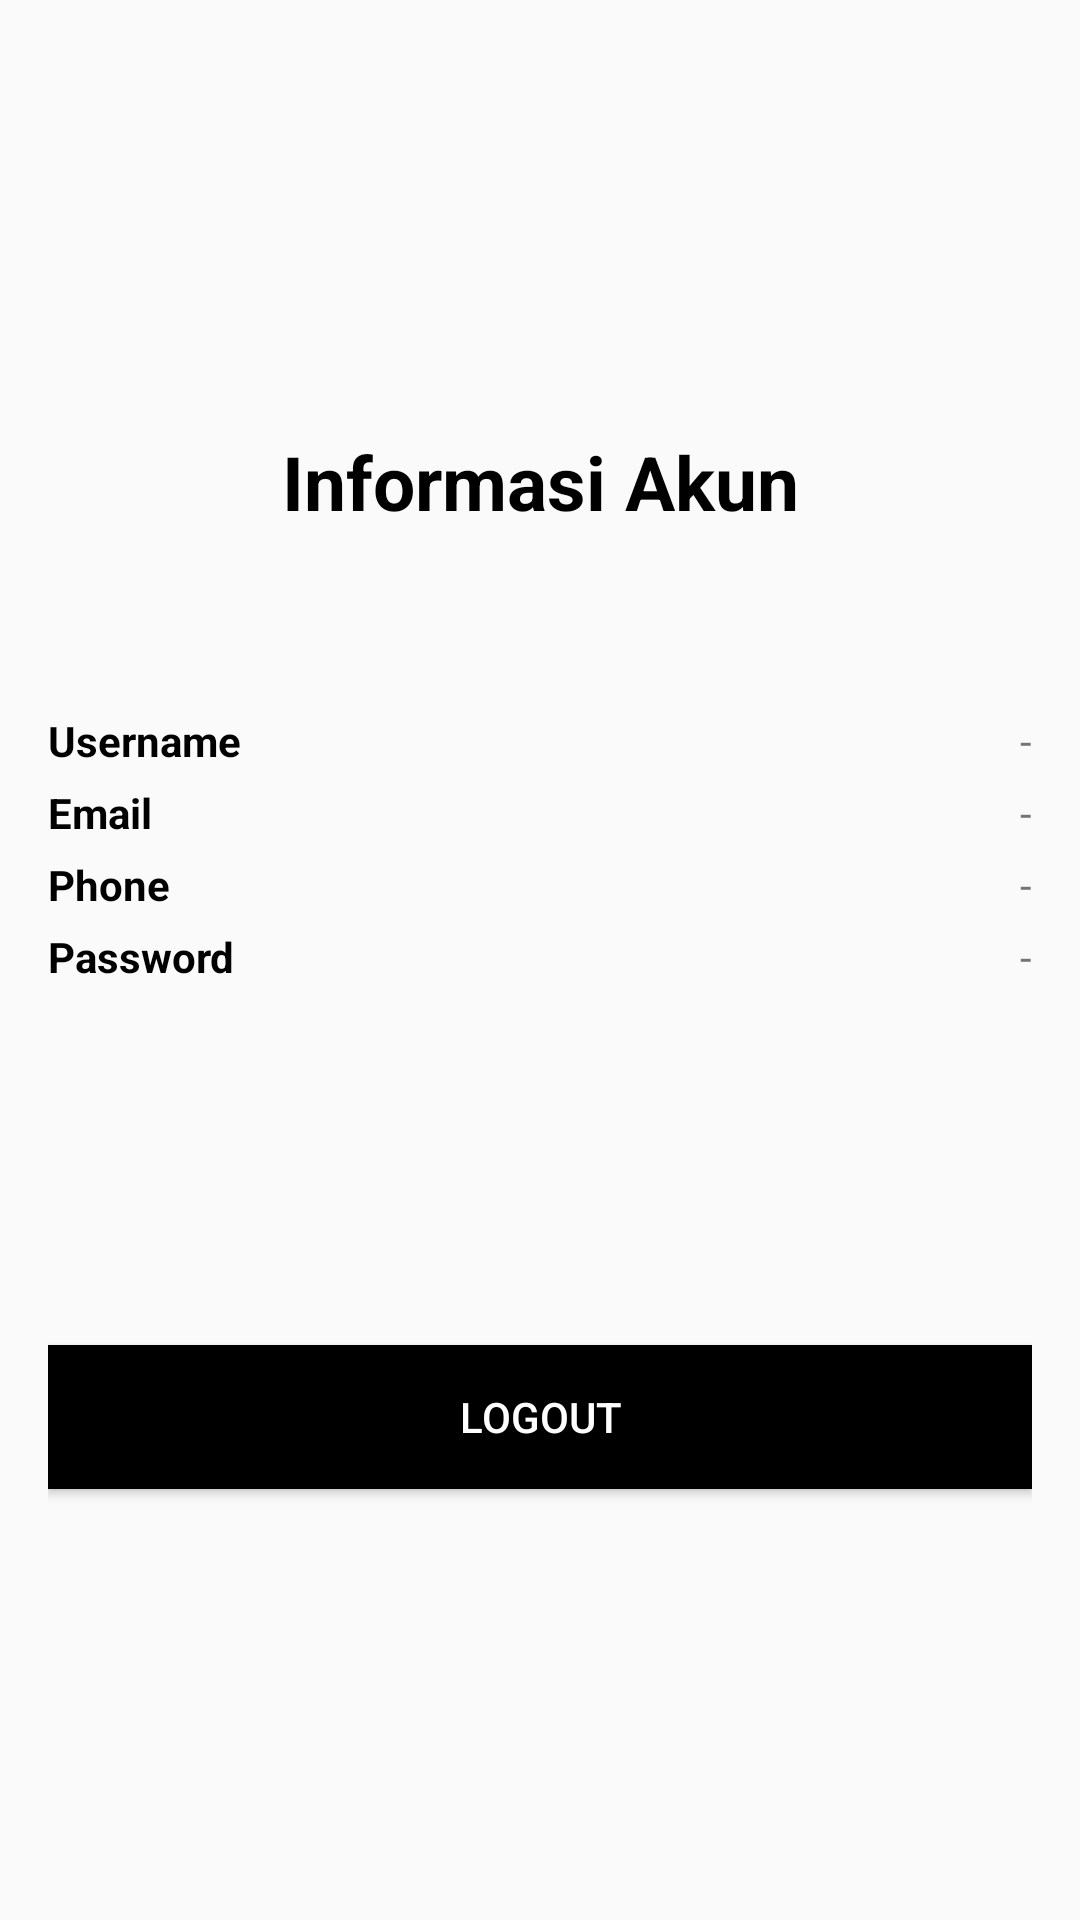

Produce the Android XML layout that renders to this screen, including the resource entries it uses.
<!-- AndroidManifest.xml: application theme Theme.UAS -->
<!-- res/layout/fragment_account.xml -->
<?xml version="1.0" encoding="utf-8"?>
<LinearLayout xmlns:android="http://schemas.android.com/apk/res/android"
    xmlns:app="http://schemas.android.com/apk/res-auto"
    xmlns:tools="http://schemas.android.com/tools"
    android:layout_width="match_parent"
    android:layout_height="match_parent"
    tools:context=".user.AccountFragment"
    android:orientation="vertical"
    android:gravity="center"
    android:padding="16dp">
    <TextView
        android:layout_width="match_parent"
        android:layout_height="wrap_content"
        android:text="Informasi Akun"
        android:gravity="center"
        android:textStyle="bold"
        android:textColor="@color/black"
        android:textSize="25dp"
        android:layout_marginBottom="60dp"/>
    <RelativeLayout
        android:layout_width="match_parent"
        android:layout_height="wrap_content">
        <TextView
            android:layout_width="wrap_content"
            android:layout_height="wrap_content"
            android:text="Username"
            android:textColor="@color/black"
            android:textStyle="bold" />

        <TextView
            android:id="@+id/txt_username"
            android:layout_width="wrap_content"
            android:layout_height="wrap_content"
            android:layout_alignParentEnd="true"
            android:gravity="center"
            android:text="-"/>
    </RelativeLayout>
    <RelativeLayout
        android:layout_width="match_parent"
        android:layout_height="wrap_content"
        android:layout_marginTop="5dp">
        <TextView
            android:layout_width="wrap_content"
            android:layout_height="wrap_content"
            android:text="Email"
            android:textStyle="bold"
            android:textColor="@color/black" />

        <TextView
            android:id="@+id/txt_email"
            android:layout_width="wrap_content"
            android:layout_height="wrap_content"
            android:layout_alignParentEnd="true"
            android:gravity="center"
            android:text="-" />
    </RelativeLayout>
    <RelativeLayout
        android:layout_width="match_parent"
        android:layout_height="wrap_content"
        android:layout_marginTop="5dp">
        <TextView
            android:layout_width="wrap_content"
            android:layout_height="wrap_content"
            android:text="Phone"
            android:textStyle="bold"
            android:textColor="@color/black" />

        <TextView
            android:id="@+id/txt_phone"
            android:layout_width="wrap_content"
            android:layout_height="wrap_content"
            android:layout_alignParentEnd="true"
            android:gravity="center"
            android:text="-" />
    </RelativeLayout>
    <RelativeLayout
        android:layout_width="match_parent"
        android:layout_height="wrap_content"
        android:layout_marginTop="5dp">
        <TextView
            android:layout_width="wrap_content"
            android:layout_height="wrap_content"
            android:text="Password"
            android:textStyle="bold"
            android:textColor="@color/black" />

        <TextView
            android:id="@+id/txt_password"
            android:layout_width="wrap_content"
            android:layout_height="wrap_content"
            android:layout_alignParentEnd="true"
            android:gravity="center"
            android:text="-" />
    </RelativeLayout>
    <Button
        android:id="@+id/btn_logout"
        android:layout_marginTop="120dp"
        android:layout_width="match_parent"
        android:layout_height="wrap_content"
        android:textColor="@color/white"
        android:background="@color/black"
        android:text="Logout"/>
</LinearLayout>
<!-- resources referenced by this layout -->
<resources>
  <color name="black">#FF000000</color>
  <color name="white">#FFFFFFFF</color>
  <style name="Theme.UAS" parent="Theme.AppCompat.Light.DarkActionBar">
          <item name="android:navigationBarColor">@android:color/transparent</item>
          <item name="android:statusBarColor">@android:color/transparent</item>
          <item name="android:windowLightStatusBar">?attr/isLightTheme</item>
      </style>
</resources>
